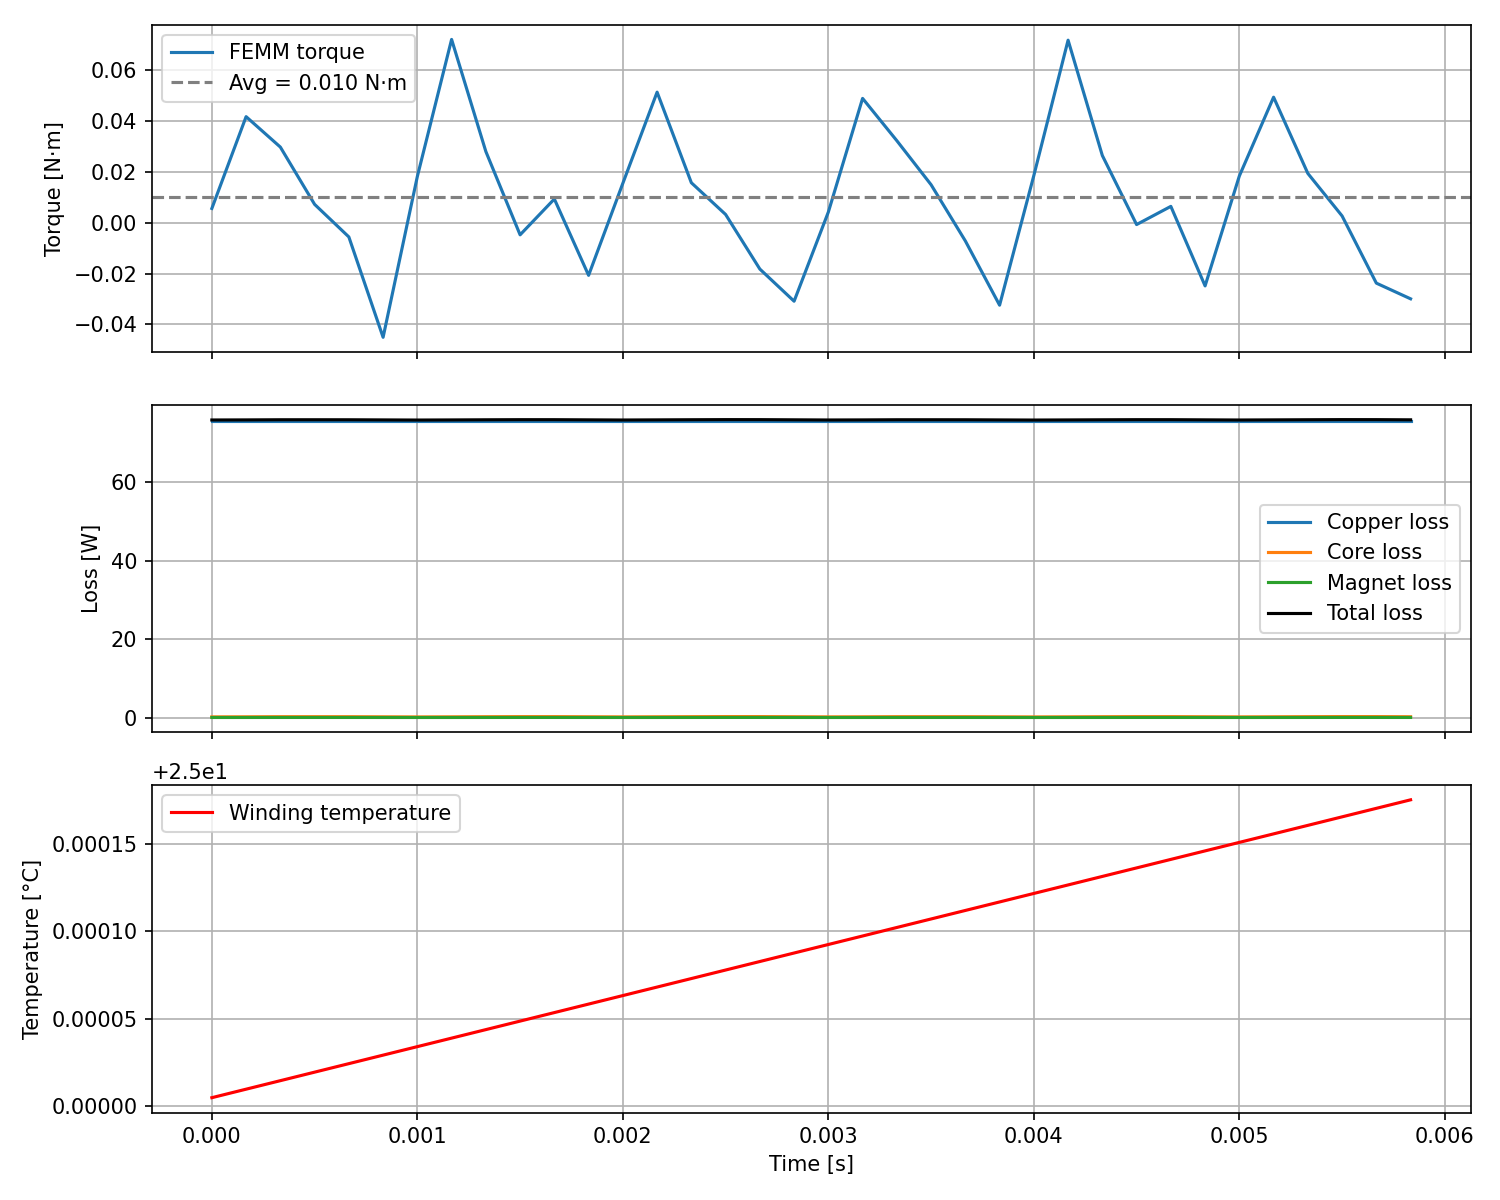

The table this chart was drawn from, first rows:
t_s, theta_e_rad, ia_a, ib_a, ic_a, torque_nm, pcu_w, pfe_w, ppm_w, ploss_w, temp_c
0.000000000000000000e+00, 0.000000000000000000e+00, 0.000000000000000000e+00, -1.299038105676658006e+01, 1.299038105676658006e+01, 5.595379709507132884e-03, 7.570901250000000005e+01, 1.840787402392592420e-01, 2.761181103588888561e-02, 7.592070305127514018e+01, 2.500000486671173405e+01
1.666666666666666611e-04, 1.745329251994329478e-01, 2.604722665003954774e+00, -1.409538931178862597e+01, 1.149066664678467475e+01, 4.170617956023309897e-02, 7.570901392011866449e+01, 2.024684148380116455e-01, 3.037026222570174405e-02, 7.594185259718237546e+01, 2.500000973477851574e+01
3.333333333333333222e-04, 3.490658503988658956e-01, 5.130302149885030971e+00, -1.477211629518312108e+01, 9.641814145298091887e+00, 2.973252128310432951e-02, 7.570901534063273175e+01, 2.347930310481952942e-01, 3.521895465722929552e-02, 7.597902732633815504e+01, 2.500001460522759800e+01
5.000000000000000104e-04, 5.235987755982988157e-01, 7.499999999999999112e+00, -1.500000000000000000e+01, 7.500000000000005329e+00, 7.206510541198201877e-03, 7.570901676184193718e+01, 2.363261110367508300e-01, 3.544891665551262033e-02, 7.598079178953419444e+01, 2.500001947578909522e+01
6.666666666666666444e-04, 6.981317007977317912e-01, 9.641814145298088334e+00, -1.477211629518312108e+01, 5.130302149885032748e+00, -5.617551955855538091e-03, 7.570901818308394127e+01, 2.313283270963729932e-01, 3.469924906445594898e-02, 7.597504575924477876e+01, 2.500002434598156142e+01
8.333333333333332784e-04, 8.726646259971647668e-01, 1.149066664678466942e+01, -1.409538931178862420e+01, 2.604722665003960547e+00, -4.509912627792304202e-02, 7.570901960421826971e+01, 1.996697860270504887e-01, 2.995046790405757331e-02, 7.593863985814937223e+01, 2.500002921383962118e+01
1.000000000000000021e-03, 1.047197551196597631e+00, 1.299038105676657828e+01, -1.299038105676657828e+01, 1.836970198721029983e-15, 1.818571844195939965e-02, 7.570902102467142925e+01, 1.714526016132870145e-01, 2.571789024199305079e-02, 7.590619151652670382e+01, 2.500003407961696666e+01
1.166666666666666546e-03, 1.221730476396030607e+00, 1.409538931178862420e+01, -1.149066664678466765e+01, -2.604722665003950333e+00, 7.208760595374540114e-02, 7.570902244451740160e+01, 1.965817553664522821e-01, 2.948726330496784231e-02, 7.593509146318882586e+01, 2.500003894724618192e+01
1.333333333333333289e-03, 1.396263401595463582e+00, 1.477211629518312108e+01, -9.641814145298088334e+00, -5.130302149885022978e+00, 2.799582363911366084e-02, 7.570902386490378433e+01, 2.277108682894030678e-01, 3.415663024341045878e-02, 7.597089136343660698e+01, 2.500004381716956914e+01
1.500000000000000031e-03, 1.570796326794896558e+00, 1.500000000000000000e+01, -7.499999999999997335e+00, -7.499999999999995559e+00, -4.790309017891057099e-03, 7.570902528595959780e+01, 2.522890410811879924e-01, 3.784335616217819609e-02, 7.599915768320296650e+01, 2.500004868890420440e+01
1.666666666666666557e-03, 1.745329251994329534e+00, 1.477211629518312108e+01, -5.130302149885028307e+00, -9.641814145298088334e+00, 9.313550846308771627e-03, 7.570902670754395558e+01, 2.493388610117209525e-01, 3.740082915175814426e-02, 7.599576639770744180e+01, 2.500005356042075633e+01
1.833333333333333299e-03, 1.919862177193762509e+00, 1.409538931178862597e+01, -2.604722665003952109e+00, -1.149066664678466765e+01, -2.072138094474073114e-02, 7.570902812906464874e+01, 2.129386335338990799e-01, 3.194079503008485921e-02, 7.595390755762862511e+01, 2.500005842925335386e+01
2.000000000000000042e-03, 2.094395102393195263e+00, 1.299038105676658006e+01, 0.000000000000000000e+00, -1.299038105676657651e+01, 1.549117341852324081e-02, 7.570902954980216748e+01, 1.797908728737070694e-01, 2.696863093105605902e-02, 7.591578905360692886e+01, 2.500006329564176610e+01
2.166666666666666567e-03, 2.268928027592628460e+00, 1.149066664678466942e+01, 2.604722665003958770e+00, -1.409538931178862597e+01, 5.134304357483537862e-02, 7.570903096982650027e+01, 2.083659844819611140e-01, 3.125489767229416849e-02, 7.594865185198075608e+01, 2.500006816413607424e+01
2.333333333333333093e-03, 2.443460952792061214e+00, 9.641814145298091887e+00, 5.130302149885031859e+00, -1.477211629518312108e+01, 1.571006319869804047e-02, 7.570903239046532462e+01, 2.388949258340053450e-01, 3.583423887510080175e-02, 7.598376155517442498e+01, 2.500007303488030885e+01
2.500000000000000052e-03, 2.617993877991494411e+00, 7.499999999999999112e+00, 7.500000000000003553e+00, -1.500000000000000000e+01, 3.231607980124534974e-03, 7.570903381176067626e+01, 2.645215912827614257e-01, 3.967823869241421386e-02, 7.601323364173585162e+01, 2.500007790751308789e+01
2.666666666666666578e-03, 2.792526803190927165e+00, 5.130302149885032748e+00, 9.641814145298090111e+00, -1.477211629518312108e+01, -1.824920493879932104e-02, 7.570903523360709642e+01, 2.593264006275543543e-01, 3.889896009413314898e-02, 7.600726059432878401e+01, 2.500008277976228399e+01
2.833333333333333103e-03, 2.967059728390359918e+00, 2.604722665003960547e+00, 1.149066664678466765e+01, -1.409538931178862775e+01, -3.090492974838318987e-02, 7.570903665534157767e+01, 2.205278159523381409e-01, 3.307917239285072114e-02, 7.596264364368676070e+01, 2.500008764915072490e+01
3.000000000000000062e-03, 3.141592653589793116e+00, 1.836970198721029983e-15, 1.299038105676658006e+01, -1.299038105676658539e+01, 4.176078055478289232e-03, 7.570903807624134174e+01, 1.843433002112138119e-01, 2.765149503168207179e-02, 7.592103287148422908e+01, 2.500009251587111692e+01
3.166666666666666588e-03, 3.316125578789225870e+00, -2.604722665003950333e+00, 1.409538931178862420e+01, -1.149066664678468008e+01, 4.888794735546631021e-02, 7.570903949636250729e+01, 2.020963717583551811e-01, 3.031445576375327647e-02, 7.594145032388462369e+01, 2.500009738389962521e+01
3.333333333333333114e-03, 3.490658503988659067e+00, -5.130302149885030083e+00, 1.477211629518312108e+01, -9.641814145298093663e+00, 3.224232814071981146e-02, 7.570904091686539061e+01, 2.347581354682120036e-01, 3.521372032023179638e-02, 7.597901277265383158e+01, 2.500010225433528888e+01
3.500000000000000073e-03, 3.665191429188091821e+00, -7.499999999999995559e+00, 1.500000000000000000e+01, -7.500000000000007105e+00, 1.492045815131985004e-02, 7.570904233807067385e+01, 2.362726373943248581e-01, 3.544089560914872455e-02, 7.598075587107413753e+01, 2.500010712488199616e+01
3.666666666666666598e-03, 3.839724354387525018e+00, -9.641814145298088334e+00, 1.477211629518312108e+01, -5.130302149885029195e+00, -7.189194893982853336e-03, 7.570904375930835783e+01, 2.315048977497437543e-01, 3.472573466246155899e-02, 7.597527439172056063e+01, 2.500011199507663306e+01
3.833333333333333124e-03, 4.014257279586957772e+00, -1.149066664678466765e+01, 1.409538931178862597e+01, -2.604722665003955662e+00, -3.246278421105427275e-02, 7.570904518044333997e+01, 1.995430041293289047e-01, 2.993145061939933571e-02, 7.593851963519206549e+01, 2.500011686291450275e+01
4.000000000000000083e-03, 4.188790204786390525e+00, -1.299038105676657651e+01, 1.299038105676658006e+01, -3.673940397442059967e-15, 1.855139027710685923e-02, 7.570904660089058780e+01, 1.713442518927999481e-01, 2.570163778391999082e-02, 7.590609249056731755e+01, 2.500012172867301530e+01
4.166666666666666609e-03, 4.363323129985823279e+00, -1.409538931178862242e+01, 1.149066664678467475e+01, 2.604722665003948556e+00, 7.179188931270678864e-02, 7.570904802073111739e+01, 1.966506083873707234e-01, 2.949759125810560642e-02, 7.593519622037659644e+01, 2.500012659629645739e+01
4.333333333333333134e-03, 4.537856055185256920e+00, -1.477211629518312108e+01, 9.641814145298086558e+00, 5.130302149885021201e+00, 2.640900402341311154e-02, 7.570904944111576640e+01, 2.275519539837514427e-01, 3.413279309756271640e-02, 7.597073418819708479e+01, 2.500013146619728133e+01
4.499999999999999660e-03, 4.712388980384689674e+00, -1.500000000000000000e+01, 7.499999999999999112e+00, 7.499999999999989342e+00, -7.430946306634102997e-04, 7.570905086216498603e+01, 2.523993824130777441e-01, 3.785990736196166023e-02, 7.599931015194002271e+01, 2.500013633792920587e+01
4.666666666666666186e-03, 4.886921905584122428e+00, -1.477211629518312108e+01, 5.130302149885032748e+00, 9.641814145298077676e+00, 6.409582678432850303e-03, 7.570905228374854801e+01, 2.491756169556337275e-01, 3.737634254334505635e-02, 7.599560424324752717e+01, 2.500014120942287832e+01
4.833333333333333579e-03, 5.061454830783555181e+00, -1.409538931178862775e+01, 2.604722665003960547e+00, 1.149066664678465877e+01, -2.487852067013058069e-02, 7.570905370526256206e+01, 2.130085033889532742e-01, 3.195127550834298696e-02, 7.595401348415985865e+01, 2.500014607824978086e+01
5.000000000000000104e-03, 5.235987755982988823e+00, -1.299038105676657828e+01, -4.824367949029909654e-15, 1.299038105676658184e+01, 1.835624696271399153e-02, 7.570905512599848919e+01, 1.801130650027653879e-01, 2.701695975041480680e-02, 7.591618515075167295e+01, 2.500015094465109655e+01
5.166666666666666630e-03, 5.410520681182421576e+00, -1.149066664678467120e+01, -2.604722665003956994e+00, 1.409538931178862597e+01, 4.937014136247541013e-02, 7.570905654602655943e+01, 2.083625741118483865e-01, 3.125438611677725659e-02, 7.594867350625517588e+01, 2.500015581313430602e+01
5.333333333333333155e-03, 5.585053606381854330e+00, -9.641814145298093663e+00, -5.130302149885030083e+00, 1.477211629518312108e+01, 1.937567621012482866e-02, 7.570905796666212950e+01, 2.389778261382581870e-01, 3.584667392073872388e-02, 7.598388246672112700e+01, 2.500016068387380841e+01
5.499999999999999681e-03, 5.759586531581287083e+00, -7.500000000000007105e+00, -7.499999999999995559e+00, 1.500000000000000000e+01, 2.646465435514896037e-03, 7.570905938795610268e+01, 2.646435599106128356e-01, 3.969653398659192534e-02, 7.601339948185329831e+01, 2.500016555650473293e+01
5.666666666666666206e-03, 5.934119456780719837e+00, -5.130302149885041629e+00, -9.641814145298083005e+00, 1.477211629518312108e+01, -2.378758227810970002e-02, 7.570906080980196862e+01, 2.592881889759950376e-01, 3.889322834639925147e-02, 7.600724222712436529e+01, 2.500017042874026529e+01
5.833333333333332732e-03, 6.108652381980153478e+00, -2.604722665003955662e+00, -1.149066664678467653e+01, 1.409538931178862953e+01, -2.996459962724355025e-02, 7.570906223153252768e+01, 2.205443411857810343e-01, 3.308165117786715514e-02, 7.596268822389617981e+01, 2.500017529811907835e+01
